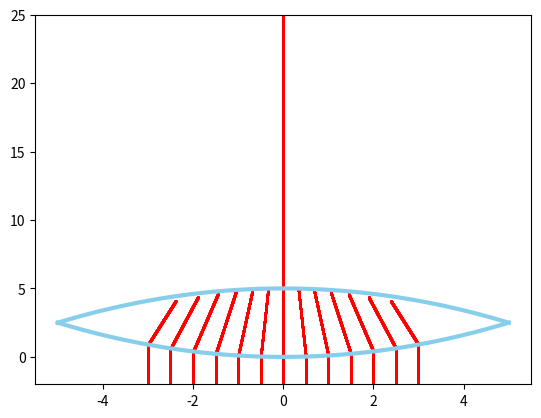

The matplotlib source for this figure:
import matplotlib.pyplot as plt
import numpy as np

global contact

def f(x):
 return 1/10*x**2

def f2(x):
  return -1/10*x**2+5

def f_d(x):
 return 1/5*x

def f2_d(x):
  return -1/5*x

def T(a):
  if(f_d(a)<0):
    return np.tan(np.pi/2-np.arctan(-f_d(a))+np.arcsin(2/3*np.sin(np.arctan(-f_d(a)))))
  else:
    return np.tan(np.pi/2+np.arctan(f_d(a))-np.arcsin(2/3*np.sin(np.arctan(f_d(a)))))

def T2(a):
  if(f2_d(contact)<0):
    return np.tan(np.arcsin(3/2*np.sin(np.arctan(T(contact))-np.arctan(-1/f2_d(contact)))))
  else:
    return np.tan(np.arcsin(3/2*np.sin(np.arctan(T(a))-np.arctan(-1/f2_d(a))))+np.arctan(-1/f2_d(a)))

def find_x(a, t):
  if(t<f(a)):
   return a
  elif(f(a)<=t<f2(a)):
   return 1/T(a)*(t-f(a))+a
  else:
    return 1/T2(a)*(t-f2(contact))+contact

x_lens_d, y_lens_d = list(np.arange(-5, 5.1, 0.1)), list(f(np.arange(-5, 5.1, 0.1)))
x_lens_u, y_lens_u = list(np.arange(-5, 5.1, 0.1)), list(f2(np.arange(-5, 5.1, 0.1)))
ray_x, ray_y = [], []

plt.plot(x_lens_d, y_lens_d, color='skyblue', linewidth='3')
plt.plot(x_lens_u, y_lens_u, color='skyblue', linewidth='3')

for i in np.arange(-3, 3.5, 0.5):
  alpha = -5*T(i)+np.sqrt(25*T(i)**2+10*T(i)*i-10*f(i)+50)
  beta = -5*T(i)-np.sqrt(25*T(i)**2+10*T(i)*i-10*f(i)+50)
  contact = alpha if f(alpha)>=f(beta) else beta
  for j in np.arange(-2, 30, 0.001):
    ray_x.append(find_x(i, j))
    ray_y.append(j)
  plt.scatter(ray_x, ray_y, color='red', s=0.1)
  ray_x.clear()
  ray_y.clear()

plt.xlim([-5.5, 5.5])
plt.ylim([-2, 25])
plt.show()